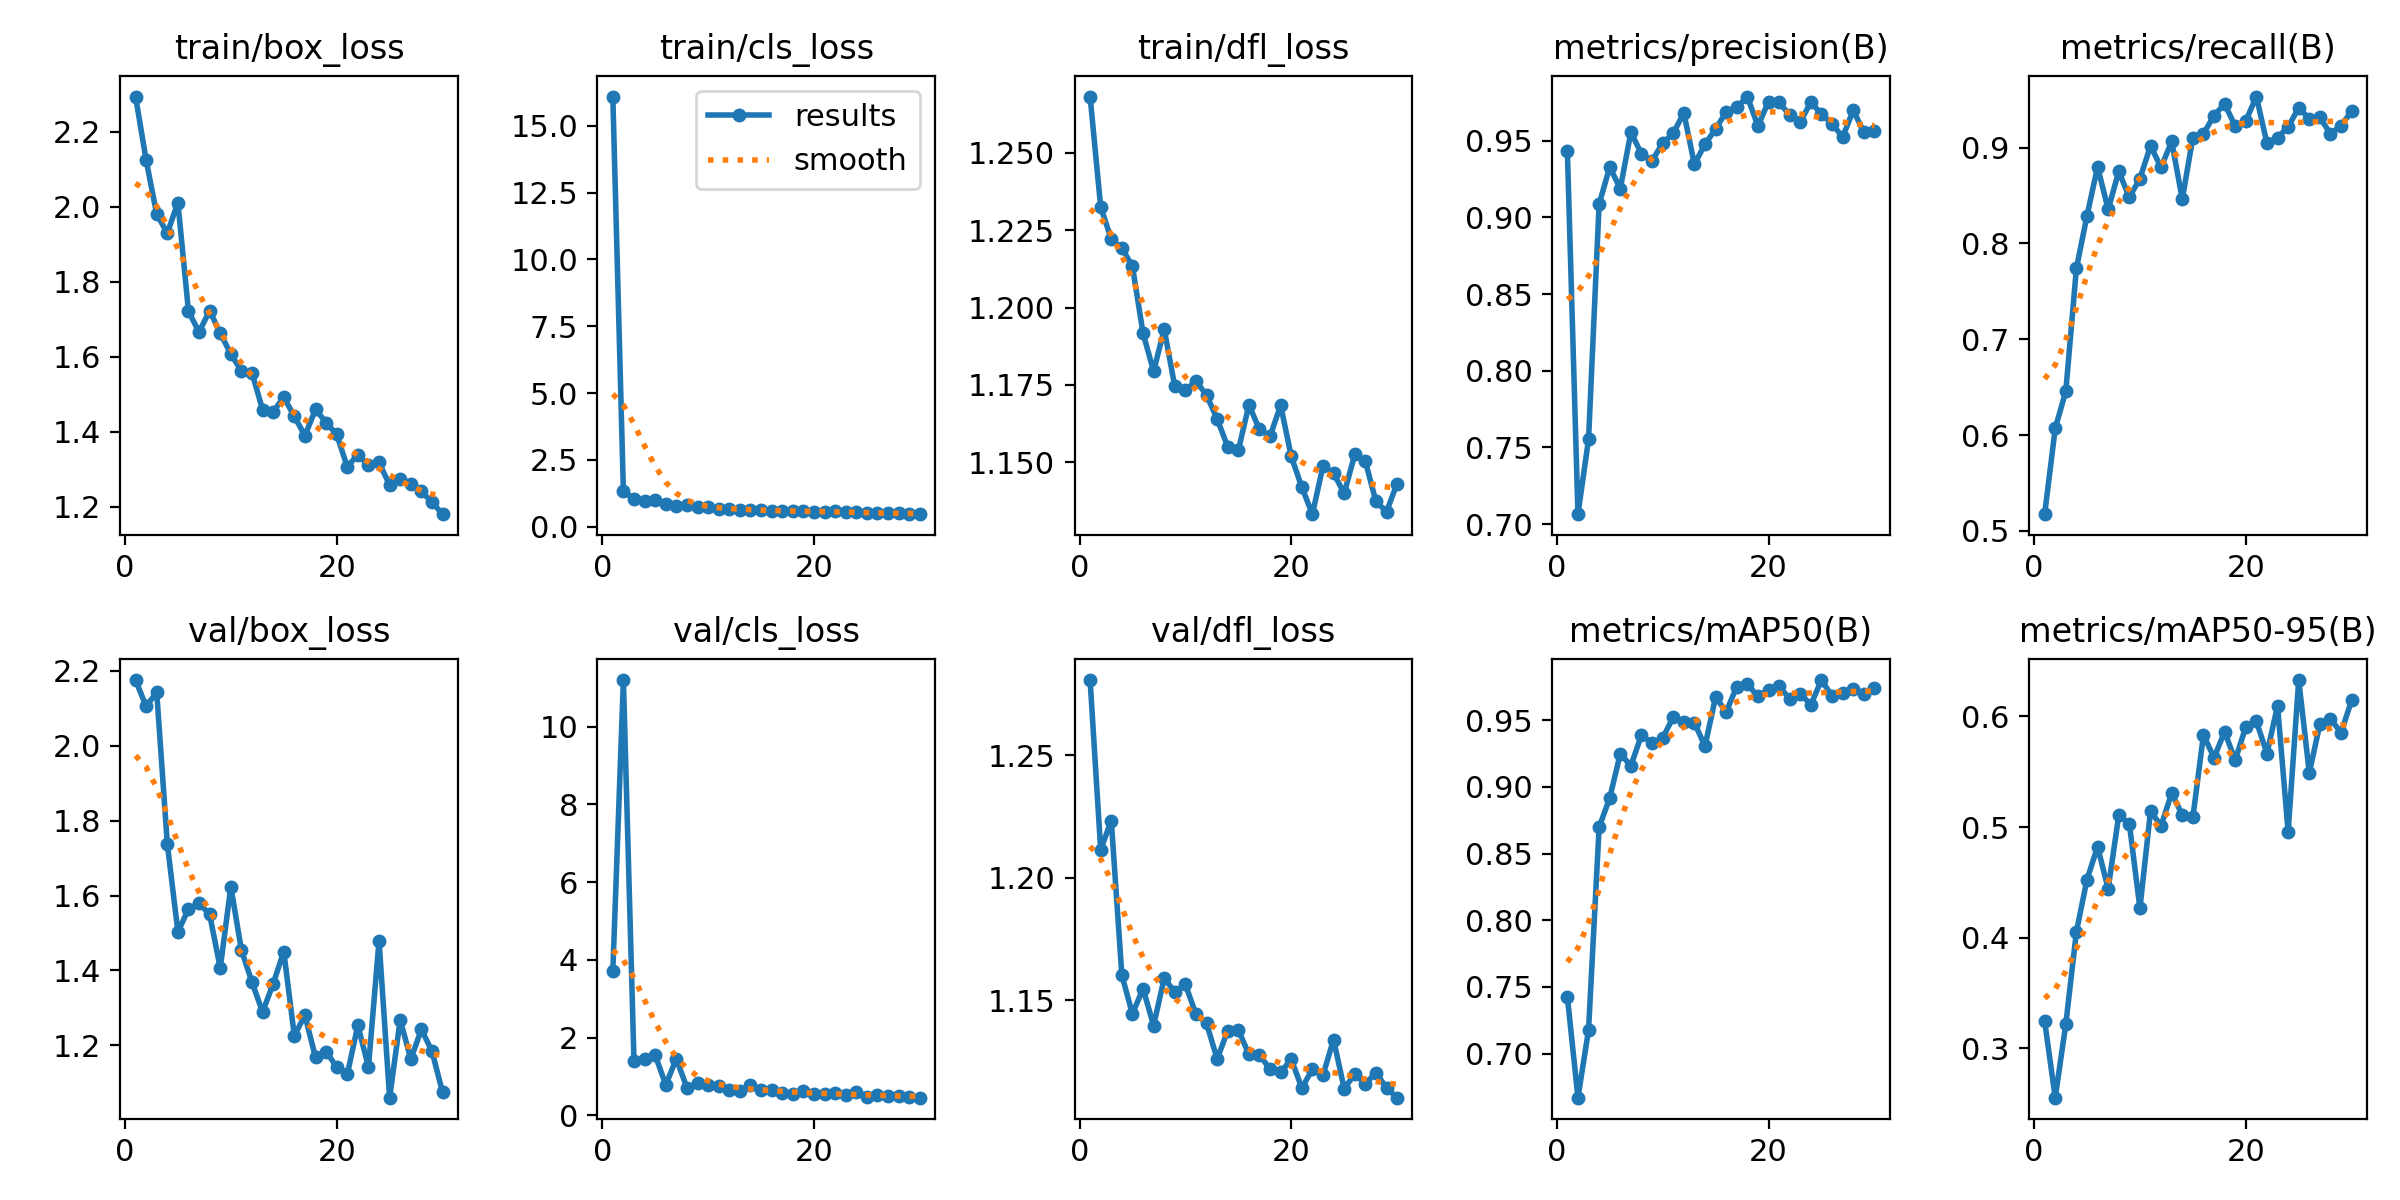

Data behind this chart, as committed beside it:
epoch, train/box_loss, train/cls_loss, train/dfl_loss, metrics/precision(B), metrics/recall(B), metrics/mAP50(B), metrics/mAP50-95(B), val/box_loss, val/cls_loss, val/dfl_loss, lr/pg0, lr/pg1, lr/pg2
1, 2.294, 16.09, 1.268, 0.9433, 0.5175, 0.7426, 0.3246, 2.175, 3.707, 1.281, 0.06613, 0.002546, 0.002546
2, 2.124, 1.316, 1.232, 0.7065, 0.607, 0.667, 0.2553, 2.105, 11.2, 1.211, 0.03155, 0.004962, 0.004962
3, 1.98, 1.04, 1.222, 0.7553, 0.6459, 0.7177, 0.3219, 2.142, 1.393, 1.223, 0.006529, 0.006529, 0.006529
4, 1.929, 0.9523, 1.219, 0.9086, 0.774, 0.8699, 0.4054, 1.738, 1.45, 1.16, 0.006299, 0.006299, 0.006299
5, 2.011, 1.015, 1.213, 0.9328, 0.8288, 0.8917, 0.4525, 1.503, 1.551, 1.144, 0.006069, 0.006069, 0.006069
6, 1.721, 0.8313, 1.192, 0.9188, 0.8801, 0.9249, 0.4822, 1.564, 0.7832, 1.155, 0.005838, 0.005838, 0.005838
7, 1.666, 0.766, 1.179, 0.9555, 0.8355, 0.9159, 0.4442, 1.579, 1.455, 1.14, 0.005608, 0.005608, 0.005608
8, 1.723, 0.8083, 1.193, 0.9414, 0.8751, 0.9389, 0.5105, 1.55, 0.7102, 1.159, 0.005378, 0.005378, 0.005378
9, 1.662, 0.7289, 1.175, 0.9368, 0.8482, 0.9327, 0.5031, 1.406, 0.8263, 1.153, 0.005148, 0.005148, 0.005148
10, 1.607, 0.7243, 1.173, 0.9485, 0.8677, 0.9367, 0.4266, 1.624, 0.7778, 1.157, 0.004917, 0.004917, 0.004917
11, 1.562, 0.6713, 1.176, 0.9547, 0.9018, 0.9523, 0.5143, 1.454, 0.7569, 1.144, 0.004687, 0.004687, 0.004687
12, 1.557, 0.6791, 1.172, 0.9682, 0.8794, 0.949, 0.5011, 1.369, 0.6598, 1.141, 0.004457, 0.004457, 0.004457
13, 1.459, 0.6269, 1.164, 0.9345, 0.9066, 0.9482, 0.5307, 1.289, 0.6182, 1.126, 0.004226, 0.004226, 0.004226
14, 1.453, 0.6183, 1.155, 0.9477, 0.8462, 0.9306, 0.511, 1.364, 0.7752, 1.138, 0.003996, 0.003996, 0.003996
15, 1.492, 0.6179, 1.154, 0.9575, 0.9105, 0.9675, 0.5087, 1.451, 0.644, 1.138, 0.003766, 0.003766, 0.003766
16, 1.441, 0.6022, 1.169, 0.9688, 0.9144, 0.9564, 0.5832, 1.226, 0.664, 1.128, 0.003536, 0.003536, 0.003536
17, 1.389, 0.5725, 1.161, 0.9717, 0.9335, 0.9752, 0.5627, 1.28, 0.5648, 1.128, 0.003305, 0.003305, 0.003305
18, 1.46, 0.5755, 1.158, 0.9788, 0.9455, 0.9771, 0.5862, 1.168, 0.5585, 1.122, 0.003075, 0.003075, 0.003075
19, 1.424, 0.5778, 1.168, 0.9595, 0.9225, 0.9679, 0.5605, 1.184, 0.6166, 1.121, 0.002845, 0.002845, 0.002845
20, 1.393, 0.5629, 1.152, 0.9755, 0.9278, 0.973, 0.5906, 1.142, 0.5402, 1.126, 0.002614, 0.002614, 0.002614
21, 1.306, 0.5625, 1.142, 0.975, 0.9533, 0.9758, 0.5956, 1.123, 0.5479, 1.114, 0.002384, 0.002384, 0.002384
22, 1.339, 0.5767, 1.133, 0.9667, 0.9046, 0.9659, 0.5665, 1.254, 0.5661, 1.122, 0.002154, 0.002154, 0.002154
23, 1.31, 0.5495, 1.149, 0.962, 0.9105, 0.9699, 0.6097, 1.142, 0.5329, 1.119, 0.001924, 0.001924, 0.001924
24, 1.318, 0.5334, 1.147, 0.9753, 0.9216, 0.9617, 0.4958, 1.479, 0.5891, 1.134, 0.001693, 0.001693, 0.001693
25, 1.257, 0.5221, 1.14, 0.9671, 0.9416, 0.9802, 0.6329, 1.061, 0.4809, 1.114, 0.001463, 0.001463, 0.001463
26, 1.274, 0.5013, 1.153, 0.9611, 0.93, 0.9682, 0.549, 1.269, 0.5291, 1.12, 0.001233, 0.001233, 0.001233
27, 1.261, 0.5019, 1.15, 0.9523, 0.9315, 0.9705, 0.5931, 1.163, 0.5078, 1.116, 0.001002, 0.001002, 0.001002
28, 1.241, 0.4988, 1.137, 0.9697, 0.9144, 0.9738, 0.5978, 1.243, 0.509, 1.121, 0.000772, 0.000772, 0.000772
29, 1.212, 0.478, 1.134, 0.9557, 0.923, 0.9695, 0.5854, 1.185, 0.4723, 1.114, 0.0005417, 0.0005417, 0.0005417
30, 1.18, 0.4671, 1.143, 0.9564, 0.938, 0.9743, 0.6147, 1.075, 0.4539, 1.11, 0.0003114, 0.0003114, 0.0003114
